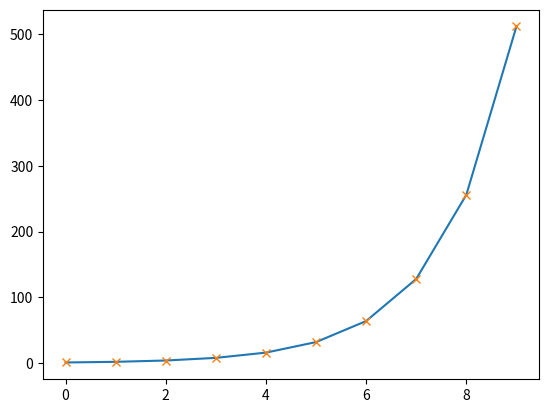

Recreate this plot in Python.
import matplotlib.pyplot as plt
import math as mt
import numpy as np

def apply_replenishment(demand, alpha, beta):

    return (1 + alpha) * demand + beta

def apply_absorption(demand, gamma, delta):

    return (1 - gamma) * demand - delta

time_periods = [i for i in range(0, 10)]

computed_demands = []
predicted_demands = []

# Replenishment
alpha = 1
beta  = 0

# Absorption
gamma = 0
delta = 0

demand_ref = 1

# ------------------------------------------------------------------------
# Compute actual demands based on how the problem works
# ------------------------------------------------------------------------

# Previous demand
demand_previous = demand_ref

for t in time_periods:

    computed_demands.append(demand_previous)

    # The replenishment step always happens
    # demand_next = apply_replenishment(demand_previous, alpha, beta)
    demand_next = apply_replenishment(demand_previous, alpha, beta)

    # The absorption step happens if captured
    demand_next = apply_absorption(demand_next, gamma, delta)
    # dn = absorption(dp, gamma * 10* (len(ts) - t), delta)

    demand_previous = demand_next

# Previous demand
demand_previous = demand_ref

# ------------------------------------------------------------------------
# Compute analytical demands based on formulas
# ------------------------------------------------------------------------

for t in time_periods:

    if t == 0:
        predicted_demands.append(demand_previous)

    else:

        demand_lin = (beta - delta) * (t) + demand_previous
        demand_exp = ((1 + alpha) * (1 - gamma))**(t) * demand_previous

        demand_next = demand_exp
        predicted_demands.append(demand_next)


plt.plot(time_periods, computed_demands)
# plot(time_periods, computed_demands,'o')
plt.plot(time_periods, predicted_demands, 'x')
plt.show()
